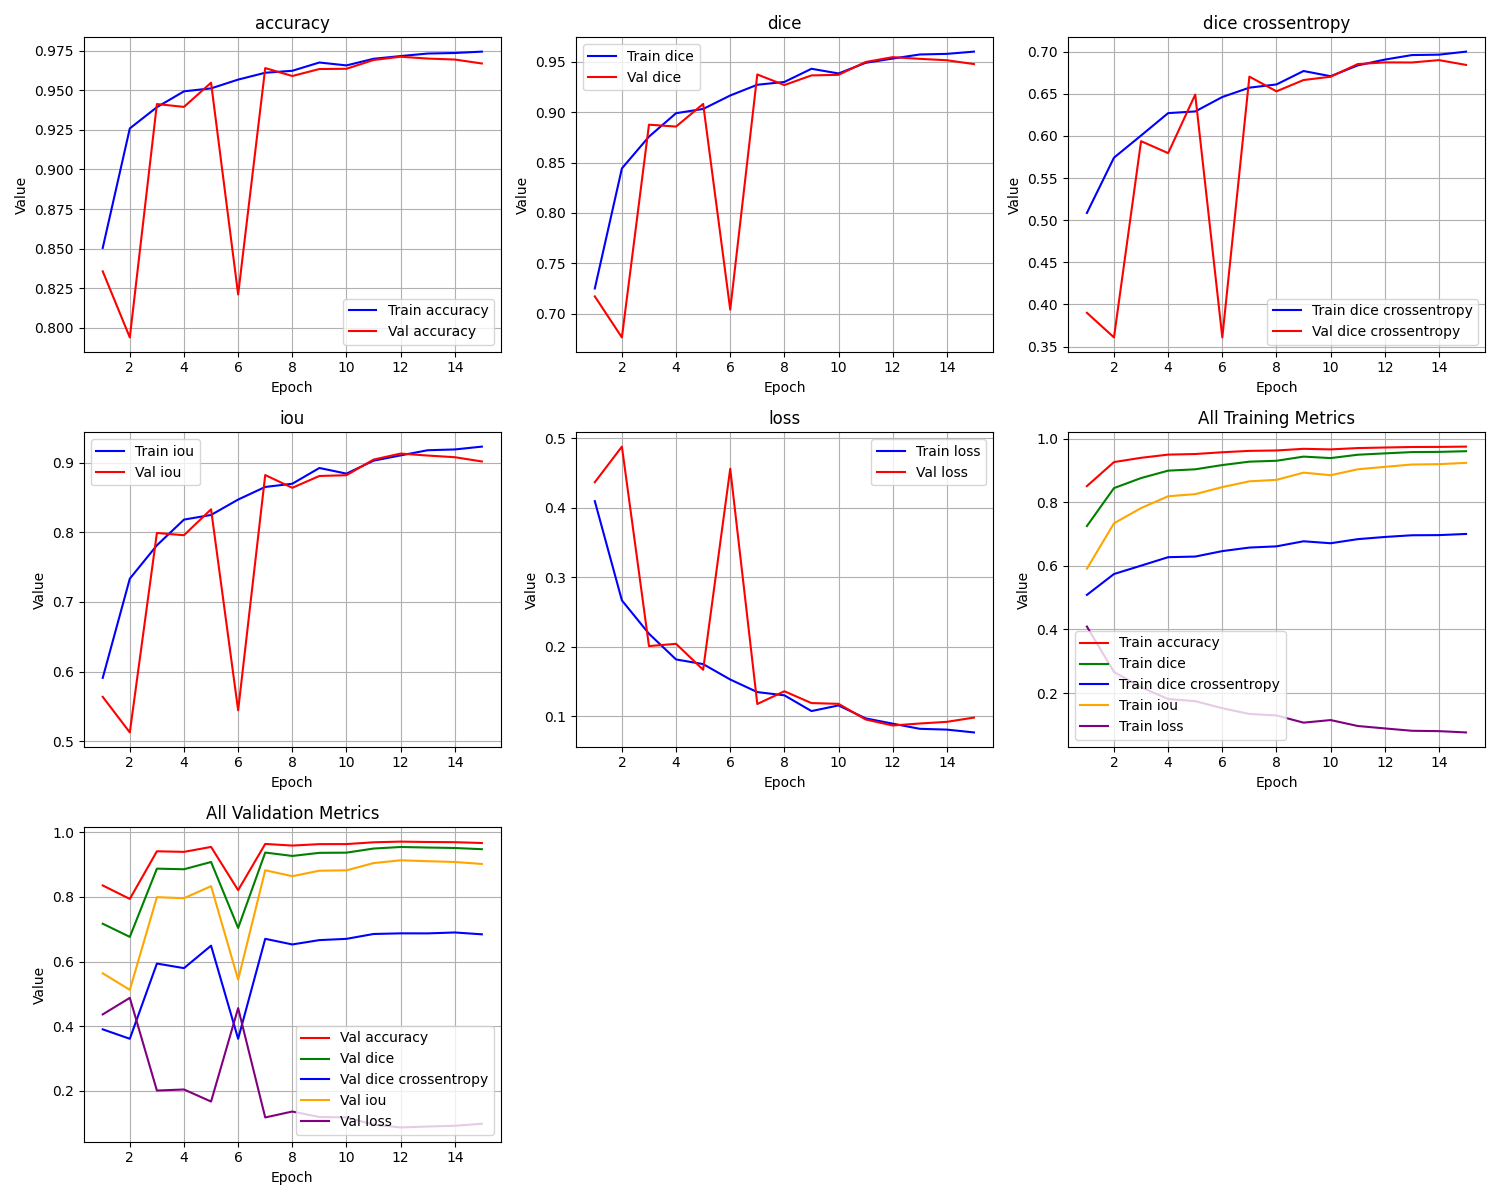

The data file committed next to this chart (first rows):
epoch, train_loss, train_iou, train_dice, train_dice crossentropy, train_accuracy, val_loss, val_iou, val_dice, val_dice crossentropy, val_accuracy
1, 0.4092, 0.5908, 0.725, 0.5086, 0.8504, 0.4364, 0.5636, 0.7171, 0.3901, 0.8356
2, 0.2664, 0.7336, 0.8442, 0.5742, 0.926, 0.4876, 0.5124, 0.6764, 0.3609, 0.7939
3, 0.2185, 0.7815, 0.8758, 0.6005, 0.9394, 0.2007, 0.7993, 0.8876, 0.5938, 0.9414
4, 0.1815, 0.8185, 0.899, 0.6271, 0.9494, 0.204, 0.796, 0.8857, 0.5796, 0.9396
5, 0.1748, 0.8252, 0.9032, 0.6291, 0.9513, 0.1667, 0.8333, 0.9082, 0.6491, 0.9549
6, 0.1526, 0.8474, 0.9166, 0.6462, 0.9568, 0.4558, 0.5442, 0.704, 0.3609, 0.821
7, 0.1345, 0.8655, 0.9272, 0.6573, 0.9611, 0.1174, 0.8826, 0.9375, 0.6704, 0.9641
8, 0.1299, 0.8701, 0.93, 0.6611, 0.9624, 0.1357, 0.8643, 0.9269, 0.653, 0.9591
9, 0.1072, 0.8928, 0.9431, 0.6771, 0.9676, 0.1187, 0.8813, 0.9365, 0.6664, 0.9635
10, 0.1154, 0.8846, 0.9385, 0.6709, 0.9658, 0.1176, 0.8824, 0.9371, 0.6703, 0.9637
11, 0.09673, 0.9033, 0.949, 0.6838, 0.97, 0.09515, 0.9048, 0.9499, 0.6853, 0.9692
12, 0.08913, 0.9109, 0.9533, 0.6906, 0.9717, 0.08651, 0.9135, 0.9547, 0.6873, 0.9713
13, 0.08172, 0.9183, 0.9573, 0.696, 0.9733, 0.08936, 0.9106, 0.953, 0.6872, 0.9701
14, 0.08058, 0.9194, 0.9579, 0.6965, 0.9736, 0.09175, 0.9083, 0.9516, 0.69, 0.9695
15, 0.07652, 0.9235, 0.9601, 0.7001, 0.9745, 0.09788, 0.9021, 0.9478, 0.6843, 0.967
